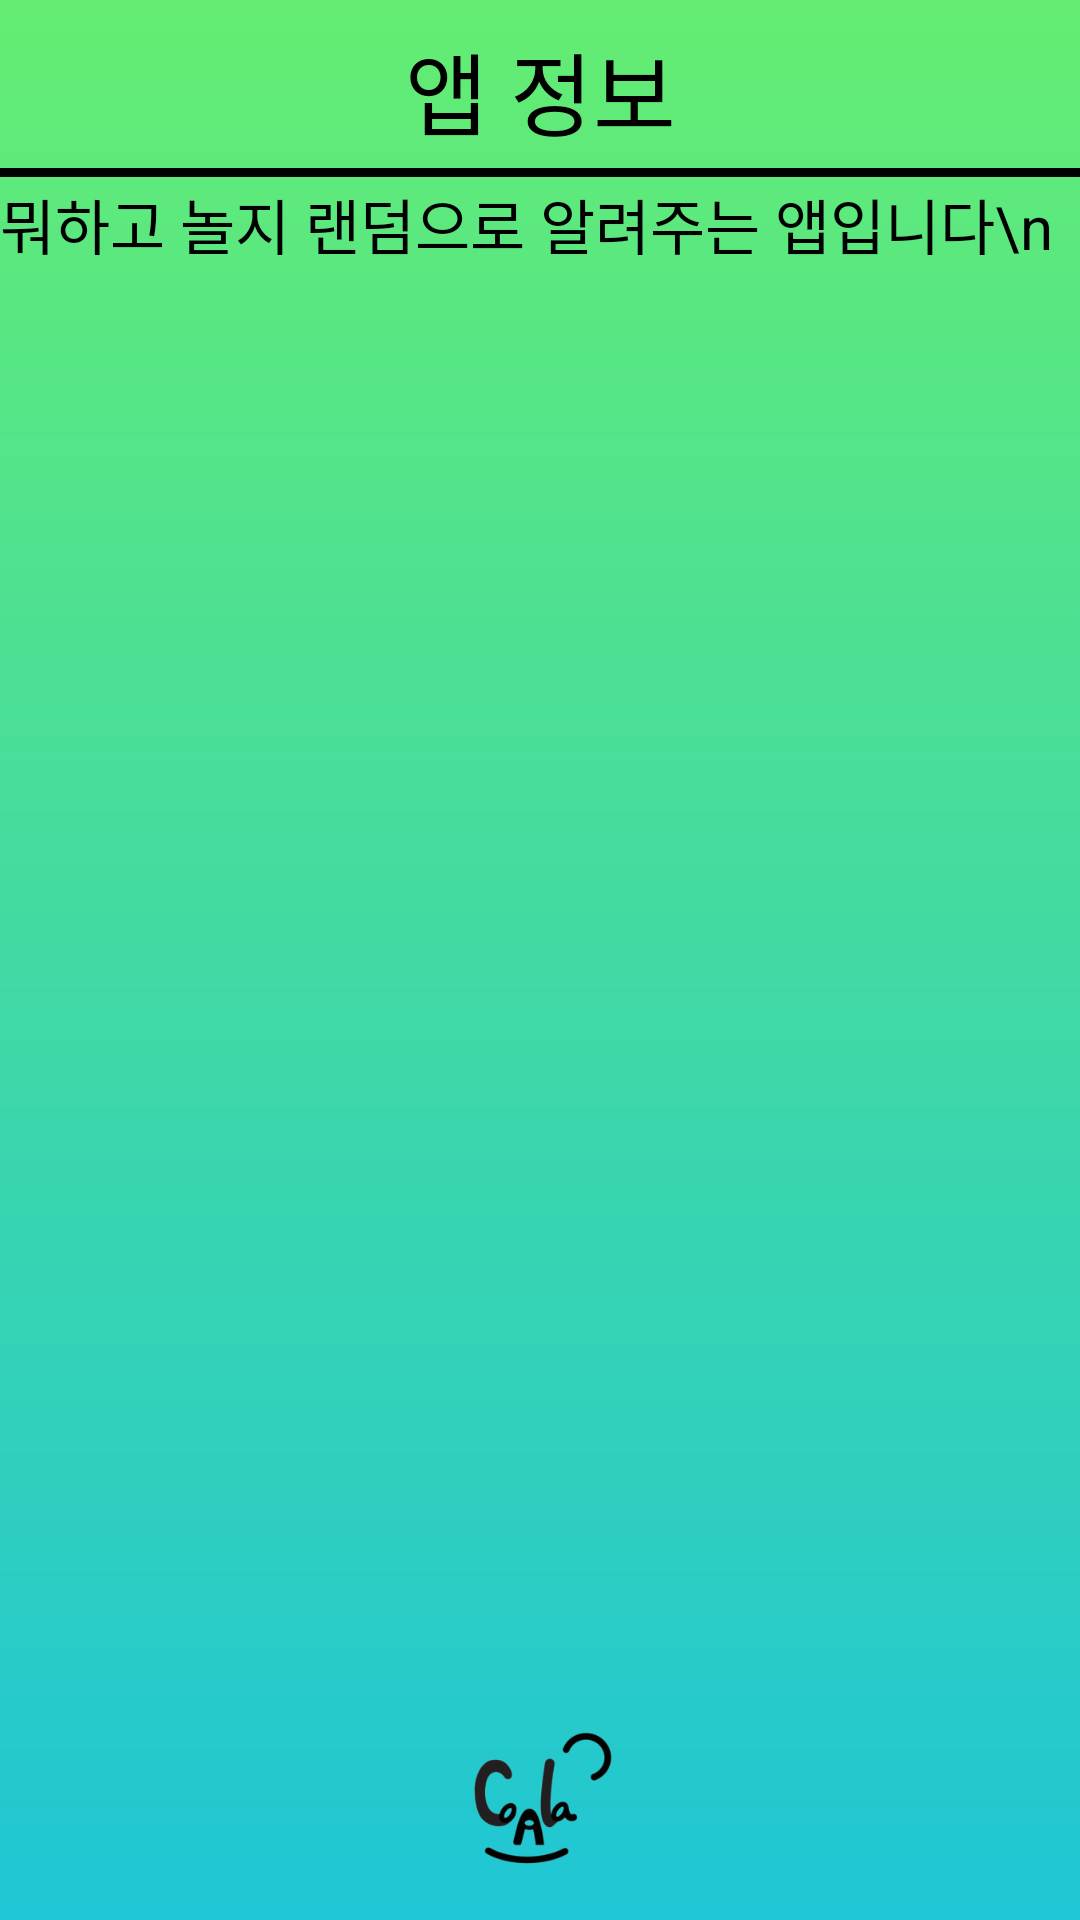

Reconstruct the res/layout file that produces this screen, plus the resources it refers to.
<!-- AndroidManifest.xml: application theme AppTheme -->
<!-- res/layout/activity_app_info.xml -->
<?xml version="1.0" encoding="utf-8"?>
<RelativeLayout xmlns:android="http://schemas.android.com/apk/res/android"
    xmlns:app="http://schemas.android.com/apk/res-auto"
    xmlns:tools="http://schemas.android.com/tools"
    android:layout_width="match_parent"
    android:layout_height="match_parent"
    android:background="@drawable/background_color"
    tools:context=".AppInfoActivity">

    <TextView
        android:id="@+id/top_tap"
        android:layout_width="fill_parent"
        android:layout_height="60dp"
        android:gravity="center"
        android:background="@drawable/borderline_bottom"
        android:text="앱 정보"
        android:textColor="#000000"
        android:textSize="30sp" />

    <ImageButton
        android:id="@+id/app_info_back_button"
        android:background="#00ff0000"
        android:layout_width="40dp"
        android:layout_height="40dp"
        android:adjustViewBounds="true"
        android:layout_margin="10dp"
        android:scaleType="fitCenter"
        android:src="@drawable/back_arrow" />

    <TextView
        android:id="@+id/appinfo_main"
        android:layout_width="match_parent"
        android:layout_height="match_parent"
        android:layout_below="@+id/top_tap"
        android:text="뭐하고 놀지 랜덤으로 알려주는 앱입니다\n"
        android:textColor="#000000"
        android:textSize="20sp" />

    <ImageView
        android:layout_width="49dp"
        android:layout_height="49dp"
        android:layout_alignParentBottom="true"
        android:layout_centerHorizontal="true"
        android:layout_marginBottom="0dp"
        android:adjustViewBounds="true"
        android:layout_margin="15dp"
        android:scaleType="fitCenter"
        android:id="@+id/coala"
        android:src="@drawable/coala" />

</RelativeLayout>
<!-- resources referenced by this layout -->
<resources>
  <!-- drawable background_color (drawable) -->
  <?xml version="1.0" encoding="utf-8"?>
  <shape xmlns:android="http://schemas.android.com/apk/res/android">
      <gradient
          android:angle="90"
          android:endColor="#64ED72"
          android:startColor="#1FC6D5"
          android:type="linear" />
  
      <corners android:radius="0dp" />
  </shape>
  <!-- drawable borderline_bottom (drawable) -->
  <?xml version="1.0" encoding="utf-8"?>
  <layer-list xmlns:android="http://schemas.android.com/apk/res/android">
  
      <item
          android:bottom="1dp"
          android:left="-10dp"
          android:right="-10dp"
          android:top="-10dp">
          <shape android:shape="rectangle">
              <stroke
                  android:width="3dp"
                  android:color="#000000" />
              <solid android:color="#00ff0000"/>
          </shape>
      </item>
  
  </layer-list>
  <!-- drawable coala: png bitmap (drawable, 15132 bytes) -->
  <style name="AppTheme" parent="Theme.AppCompat.Light.NoActionBar">
          
          <item name="colorPrimary">@color/colorPrimary</item>
          <item name="colorPrimaryDark">@color/colorPrimaryDark</item>
          <item name="colorAccent">@color/colorAccent</item>
      </style>
  <color name="colorPrimary">#6200EE</color>
  <color name="colorPrimaryDark">#274555</color>
  <color name="colorAccent">#FFFFFF</color>
</resources>
